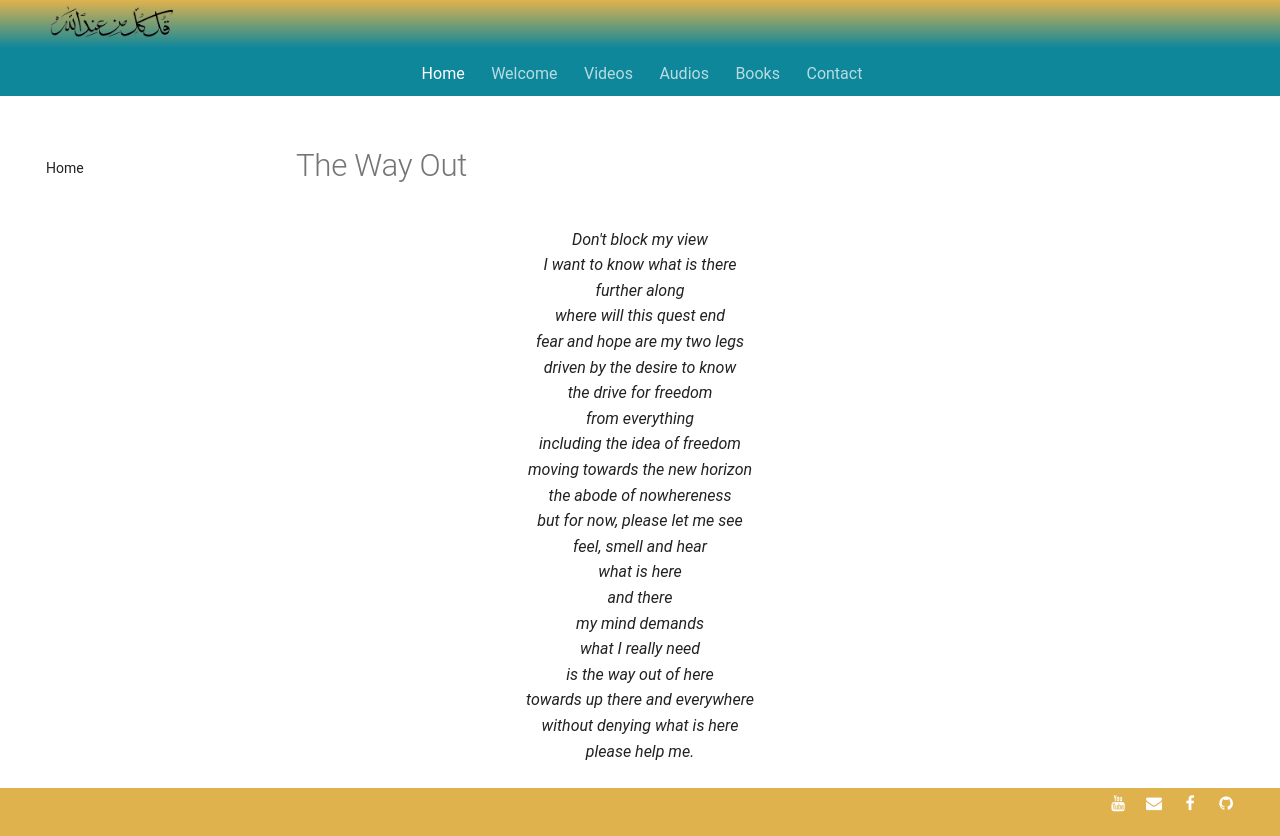

repository: SFH-Foundation/sfhfoundation · page: poetry/between-finite-infinite/the-way-out/index.html · generator: mkdocs

---
title: The Way Out
image:
---

# The Way Out

<div class="aphorism-text">

Don't block my view  <br/>
I want to know what is there  <br/>
further along  <br/>
where will this quest end  <br/>
fear and hope are my two legs  <br/>
driven by the desire to know  <br/>
the drive for freedom  <br/>
from everything  <br/>
including the idea of freedom  <br/>
moving towards the new horizon  <br/>
the abode of nowhereness  <br/>
but for now, please let me see  <br/>
feel, smell and hear  <br/>
what is here  <br/>
and there  <br/>
my mind demands  <br/>
what I really need  <br/>
is the way out of here  <br/>
towards up there and everywhere  <br/>
without denying what is here  <br/>
please help me.  <br/>

</div>
